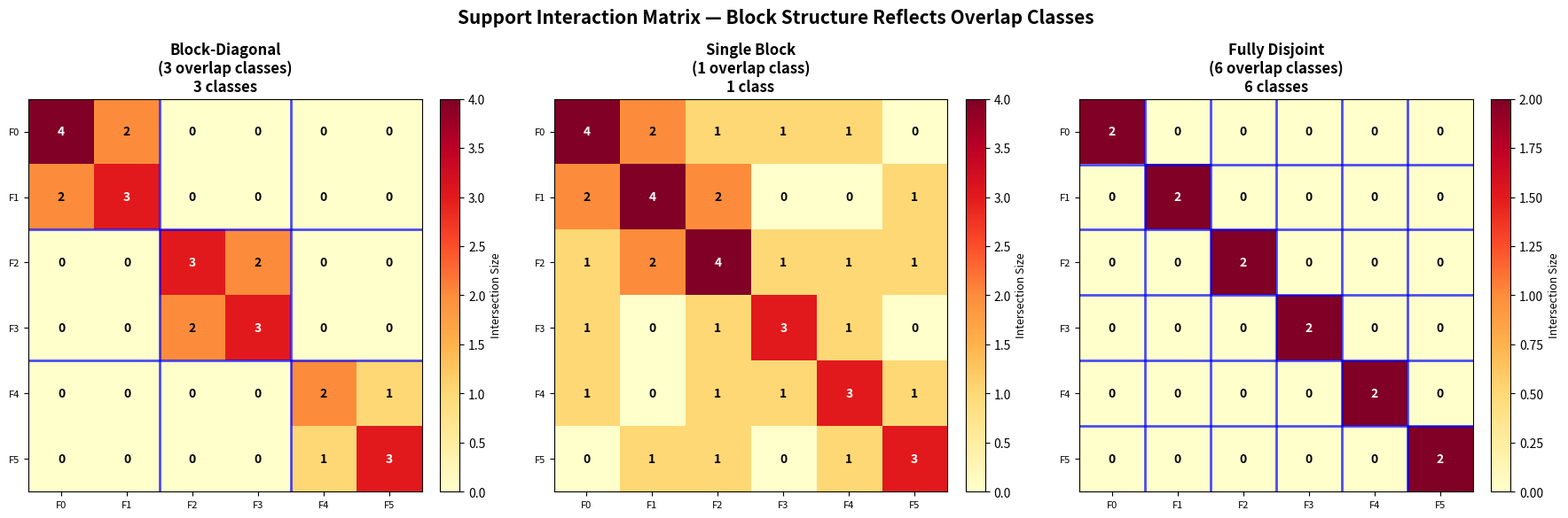

Source code (Python):
#!/usr/bin/env python3
"""
Visualization 3: Support Interaction Matrix Heatmap
====================================================
Visualizes the support interaction matrix as a heatmap,
showing how the matrix structure reflects overlap classes.
Compares a fully connected family vs a block-diagonal one.
"""

import matplotlib.pyplot as plt
import numpy as np
from itertools import combinations
from collections import defaultdict, deque
from typing import List, Set, Dict


def compute_overlap_classes(supports: List[Set[int]]) -> List[Set[int]]:
    n = len(supports)
    if n == 0:
        return []
    adj: Dict[int, Set[int]] = defaultdict(set)
    for i in range(n):
        adj[i]
    for i, j in combinations(range(n), 2):
        if supports[i] & supports[j]:
            adj[i].add(j)
            adj[j].add(i)
    visited = set()
    classes = []
    for start in range(n):
        if start in visited:
            continue
        component: Set[int] = set()
        queue = deque([start])
        while queue:
            node = queue.popleft()
            if node in visited:
                continue
            visited.add(node)
            component.add(node)
            for neighbor in adj.get(node, set()):
                if neighbor not in visited:
                    queue.append(neighbor)
        classes.append(component)
    return classes


def interaction_matrix(supports: List[Set[int]]) -> np.ndarray:
    n = len(supports)
    M = np.zeros((n, n), dtype=int)
    for i in range(n):
        for j in range(n):
            M[i][j] = len(supports[i]) if i == j else len(supports[i] & supports[j])
    return M


# Create figure
fig, axes = plt.subplots(1, 3, figsize=(18, 5.5))

examples = [
    ("Block-Diagonal\n(3 overlap classes)",
     [{1, 2, 3, 4}, {3, 4, 5},
      {10, 11, 12}, {11, 12, 13},
      {20, 21}, {21, 22, 23}]),
    ("Single Block\n(1 overlap class)",
     [{1, 2, 3, 4}, {3, 4, 5, 6}, {5, 6, 7, 1},
      {2, 7, 8}, {8, 9, 1}, {6, 9, 10}]),
    ("Fully Disjoint\n(6 overlap classes)",
     [{1, 2}, {3, 4}, {5, 6}, {7, 8}, {9, 10}, {11, 12}]),
]

for ax_idx, (title, supports) in enumerate(examples):
    ax = axes[ax_idx]
    M = interaction_matrix(supports)
    classes = compute_overlap_classes(supports)

    # Reorder by overlap class for visual clarity
    order = []
    for cls in classes:
        order.extend(sorted(cls))
    M_reordered = M[np.ix_(order, order)]

    # Plot heatmap
    im = ax.imshow(M_reordered, cmap='YlOrRd', interpolation='nearest',
                   aspect='equal')

    # Add text annotations
    n = len(supports)
    for i in range(n):
        for j in range(n):
            val = M_reordered[i, j]
            text_color = 'white' if val > M.max() * 0.6 else 'black'
            ax.text(j, i, str(val), ha='center', va='center',
                   fontsize=10, fontweight='bold', color=text_color)

    # Draw class boundaries
    pos = 0
    for cls in classes:
        size = len(cls)
        if pos > 0:
            ax.axhline(y=pos - 0.5, color='blue', linewidth=2, alpha=0.7)
            ax.axvline(x=pos - 0.5, color='blue', linewidth=2, alpha=0.7)
        pos += size

    ax.set_xticks(range(n))
    ax.set_yticks(range(n))
    ax.set_xticklabels([f'F{order[i]}' for i in range(n)], fontsize=8)
    ax.set_yticklabels([f'F{order[i]}' for i in range(n)], fontsize=8)
    ax.set_title(f'{title}\n{len(classes)} class{"es" if len(classes) > 1 else ""}',
                fontsize=12, fontweight='bold')

    # Add colorbar
    cbar = fig.colorbar(im, ax=ax, fraction=0.046, pad=0.04)
    cbar.set_label('Intersection Size', fontsize=9)

fig.suptitle('Support Interaction Matrix — Block Structure Reflects Overlap Classes',
            fontsize=15, fontweight='bold', y=1.02)
plt.tight_layout()
plt.savefig('viz_interaction_matrix.png', dpi=150, bbox_inches='tight')
print("Saved viz_interaction_matrix.png")
